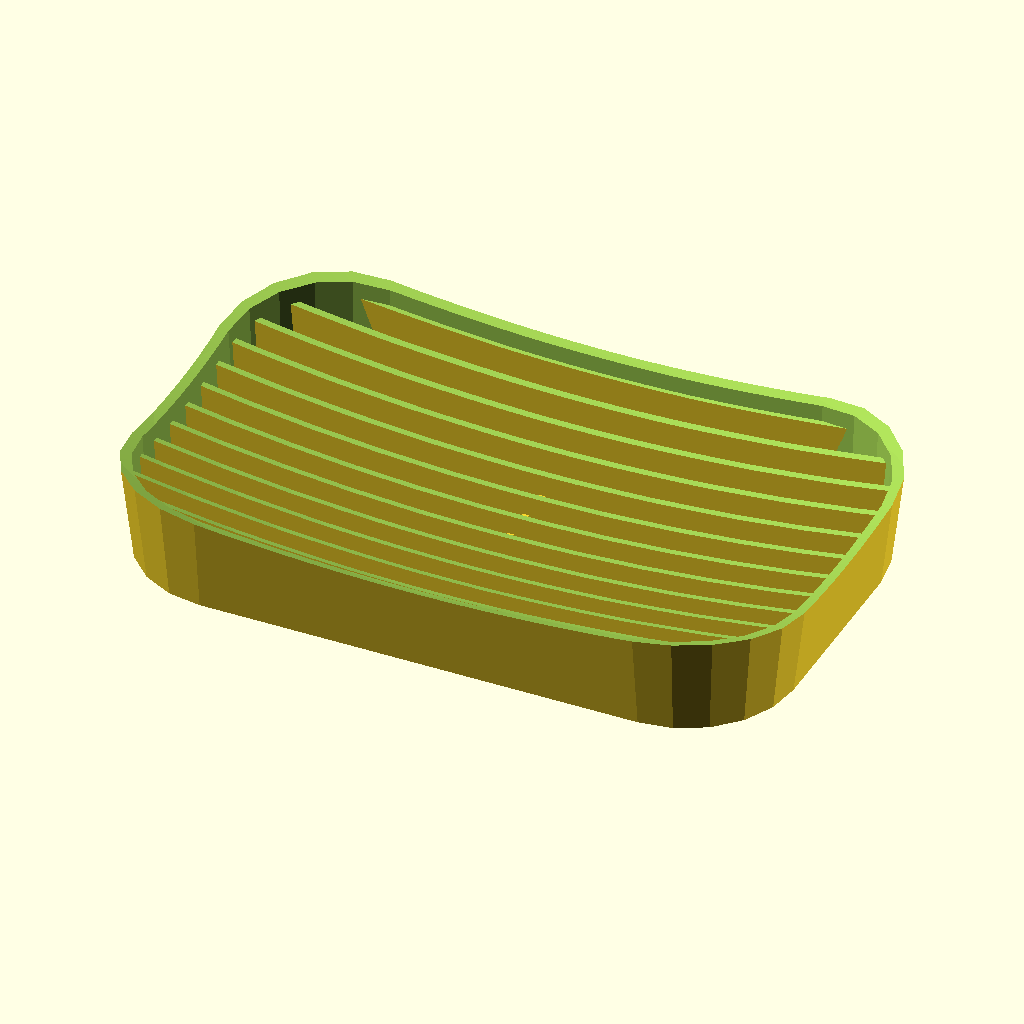
Cell 1 — every parameter at its default value.
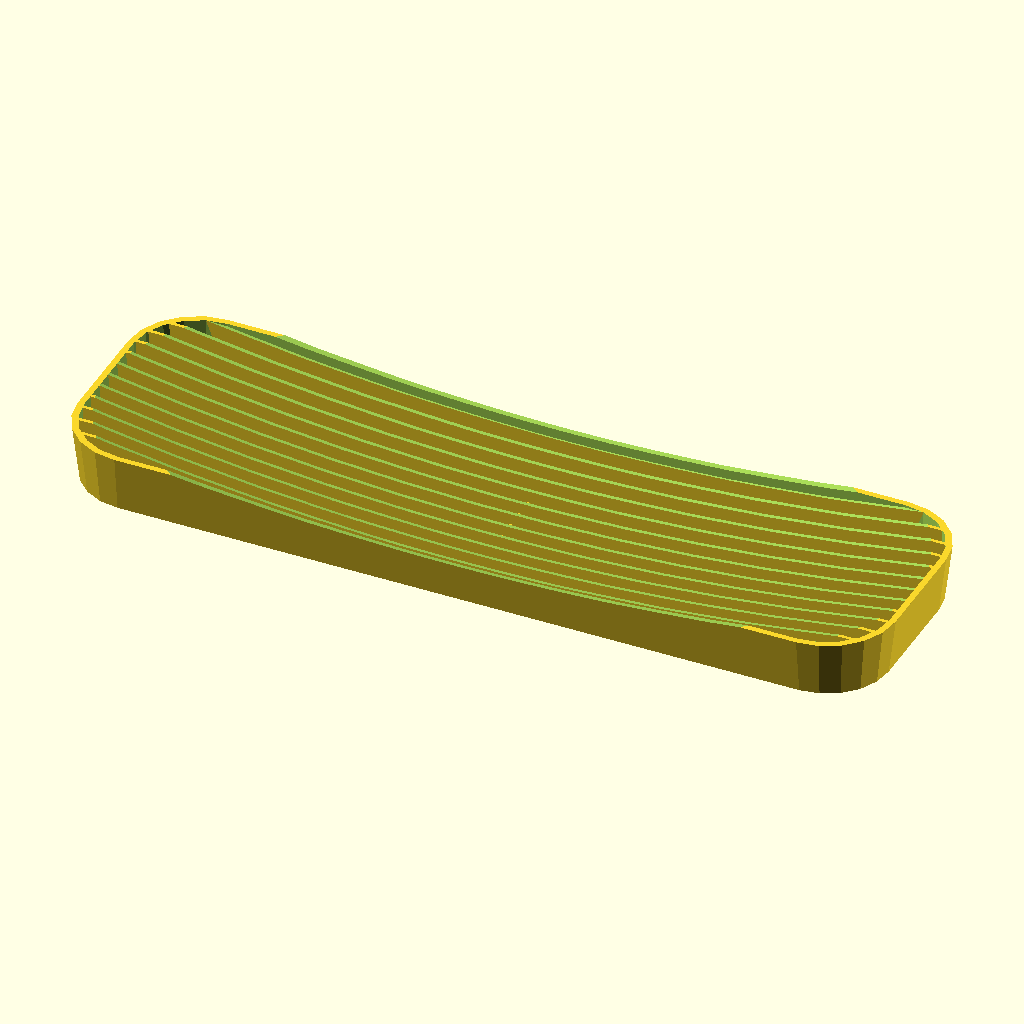
Cell 2: the same model with L = 240.
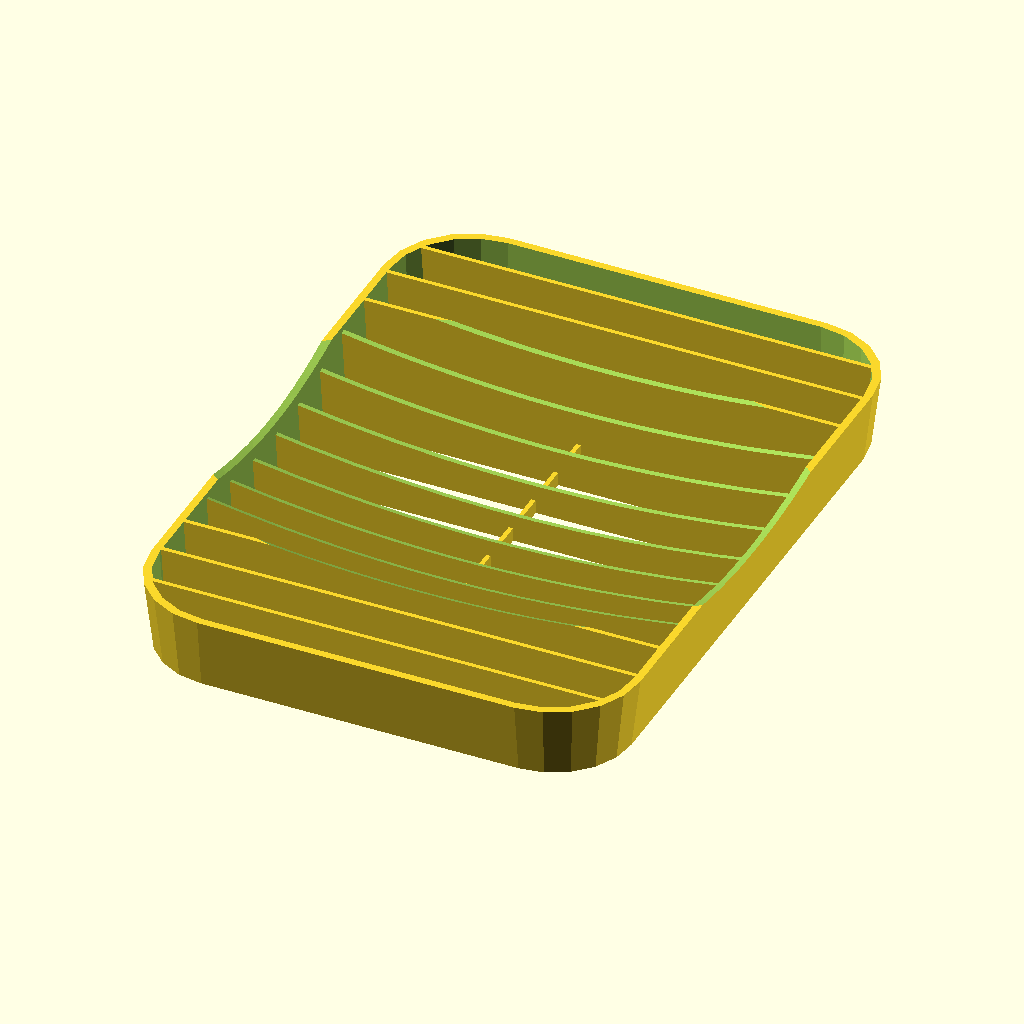
Cell 3: the same model with W = 160.
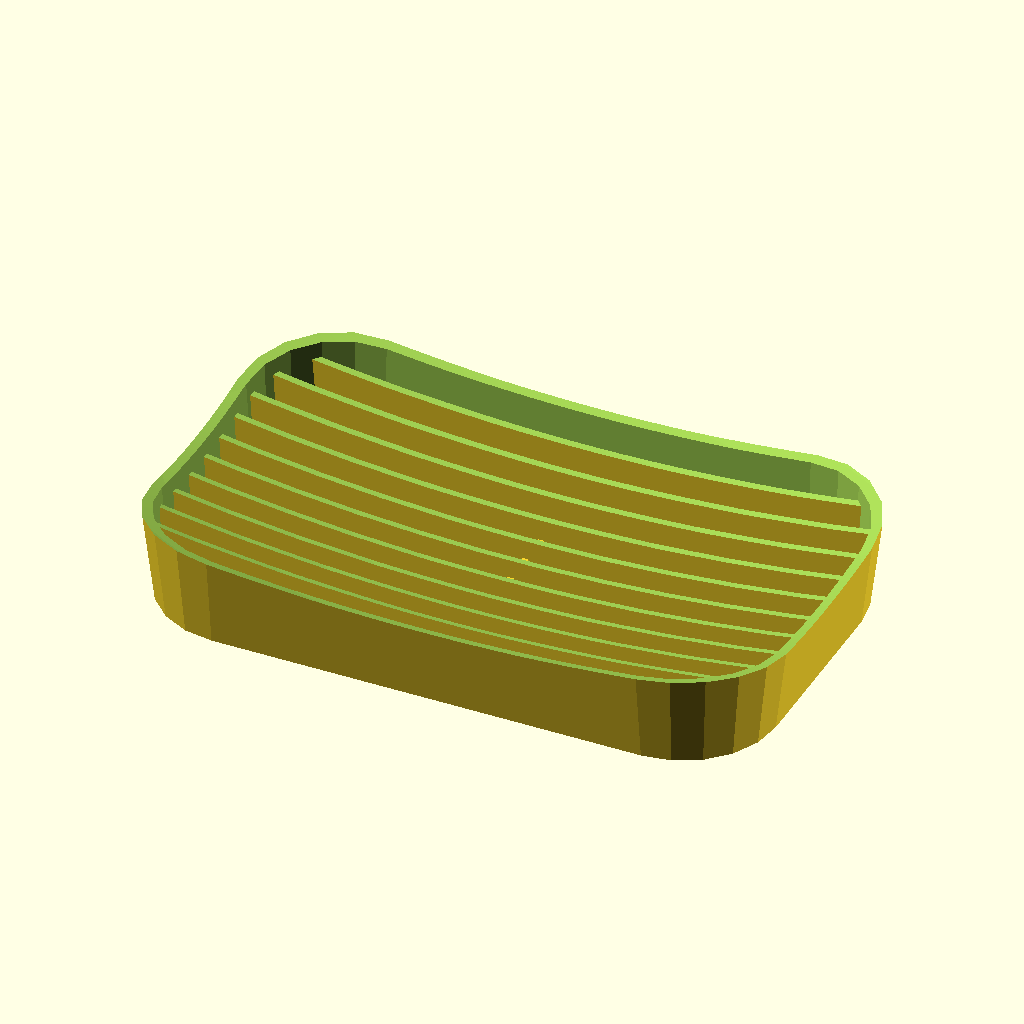
Cell 4 — H set to 32, the other parameters unchanged.
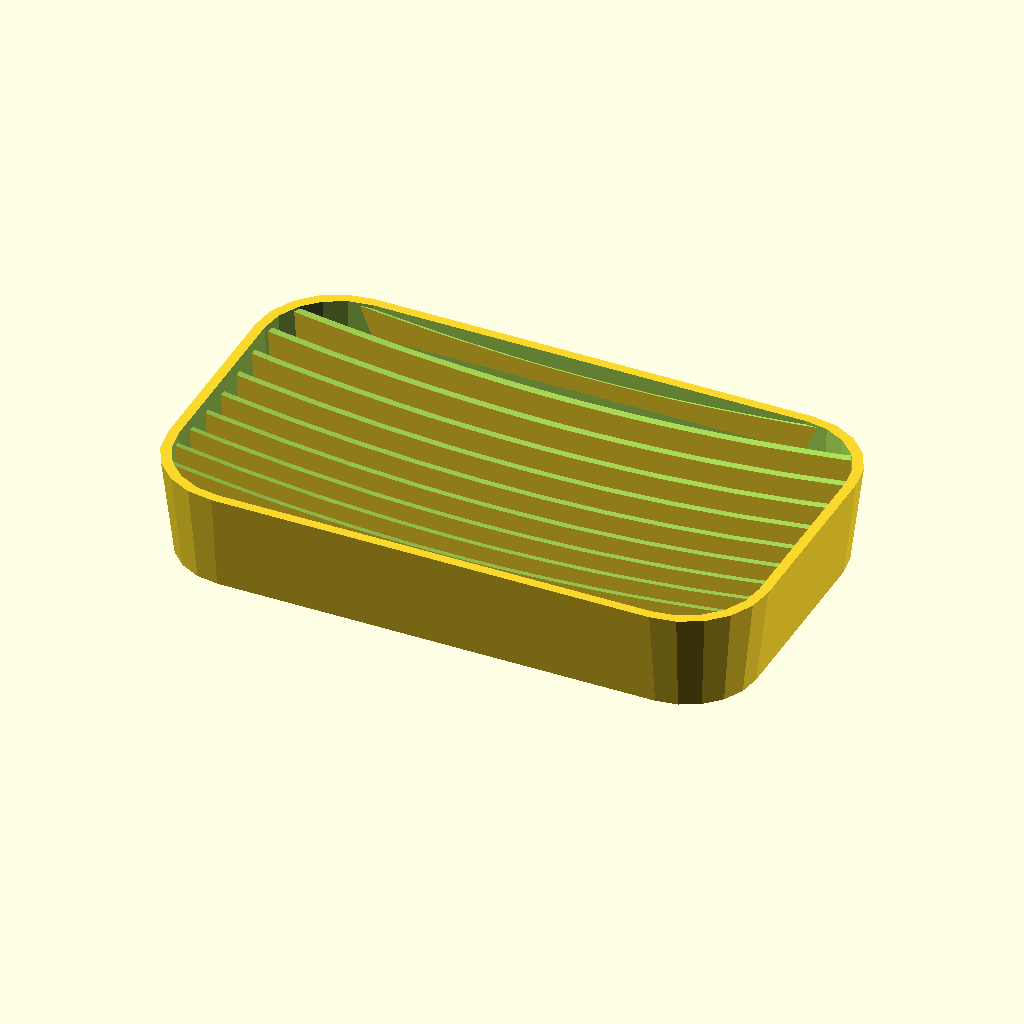
Cell 5: the same model with TH = 12.
The same orthographic view direction (rotation 55°, 0°, 25°; colour scheme Cornfield) for every cell, with the view re-fitted per cell, so scale and position can differ between cells.
OpenSCAD source file 3d-printing/2025-07-26--soap-holder/soap-holder.scad:
use <../chamferer.scad>

L = 120;
W =  80;
H =  16;

TH  = 6;
CH  = 2;

R = 25;

ATOM = 0.01;
fn = $preview ? 20 : 150;
$fn = fn;

module slice(r, l, w, h=ATOM) {
    hull()
    for (kx=[-1, 1])
    for (ky=[-1, 1])
        translate([(l/2-r)*kx, (w/2-r)*ky])
        cylinder(r=r, h=h);
}


module outer() {
    hull() {
        translate([0, 0, H])
        slice(R, L, W);

        d = H/8;
        slice(R-d, L-d*2, W-d*2);
    }
}

module inner() {
    hull() {
        translate([0, 0, H+ATOM])
        slice(R-TH, L-TH*2, W-TH*2);

        d = H/8;
        translate([0, 0, -ATOM])
        slice(R-TH-d, L-d*2-TH*2, W-d*2-TH*2);
    }
}

module base() {
    d = H/8 +TH/2;
    slice(R-d, L-d*2, W-d*2, TH/2);
}

module sole() {
    difference() {
        d = H/8 + TH;
        step = W/30;
        slice(R-d, L-d*2, W-d*2, .5);

        for (y=[-W/2:step:W/2])
            translate([0, y, 0])
            cube([L*2, step/2, 4], center=true);
    }
}

module bowl() {
    r = L*2.67;
    translate([0, 0, r + TH*.75 +1])
    scale([1, .6, 1])
    sphere(r=r, $fn=200);
}

module bottom() {
    difference() {
        intersection() {
            translate([-L/2, -W/2, 0])
            cube([L, W, H]);
            inner();
        }
        bowl();
    }
}

module ribs(th=2.5) {
    n = 7;
    intersection() {
        // ribs
        difference() {
            // bars
            union()
            for (y=[-n : 1 : n])
                translate([-L/2, -th/2 + W/(n*2+1)*y, 0])
                cube([L, th, H]);
            // hollowing
            translate([0, 0, .5])
            bowl();
        }
        // limits
        inner();
    }
}

module drain(z=0, shift=0) {
    a = 5;
    hull()
    for (dz=[0, z])
    for (k=[-1, 1])
        translate([k*TH*.25, 0, TH+W/2*sin(a) + dz -2+1])
        rotate([90+5, 0, 0])
        translate([0, 0, -shift*W/2])
        cylinder(d=TH, h=W, $fn=100);
}

module gutter() {
    hull() {
        for (y=[0, -W*0])
        translate([0, y, 0])
        intersection() {
            // central (short axis) gutter
            scale([.25, 1, 1])
            bowl();
            // limited by the drain
            translate([0, 0, -TH])
            drain(z=TH*2, shift=1);
        }
        intersection() {
            drain(TH*3, .25);
            inner();
        }
    }
}

module holder() {
    difference() {
        union() {
            // border
            difference() {
                union() {
                    chamferer($preview ? 0 : CH, "cone", fn=20)
                    difference() {
                        outer();
                        inner();
                    }

                    // spout
                    translate([0, -W/2 + H/8, 0])
                    scale([1, .67, 1])
                    cylinder(d=TH*2.5, h=TH/2);
                    
                    // fill bottom chamfer
                    base();
                }
                drain();
            }

            // bottom
            difference() {
                union() {
                    bottom();
                    ribs();       
                }

//                if (!$preview)
                   gutter();

//                drain(TH*3, .25);
            }
        }
        translate([0, 0, -ATOM])
        sole();
    }
}

module grille() {
    difference() {
        intersection() {
            kx = (L-1.5)/L;
            ky = (W-1.5)/W;
            union() {
                th = 1;
                ribs(th);
                cube([1, W, 6], center=true);

                difference() {
                    inner();
                    scale([kx, ky, 2]) inner();
                }
            }
            inner();
        }
        translate([0, 0, 3]) bowl();
    }    
}

//holder();
//!gutter();

grille();
Parameter table extracted from the source (name, type, default, range or options):
L: number, default 120
W: number, default 80
H: number, default 16
TH: number, default 6
CH: number, default 2
R: number, default 25
ATOM: number, default 0.01
